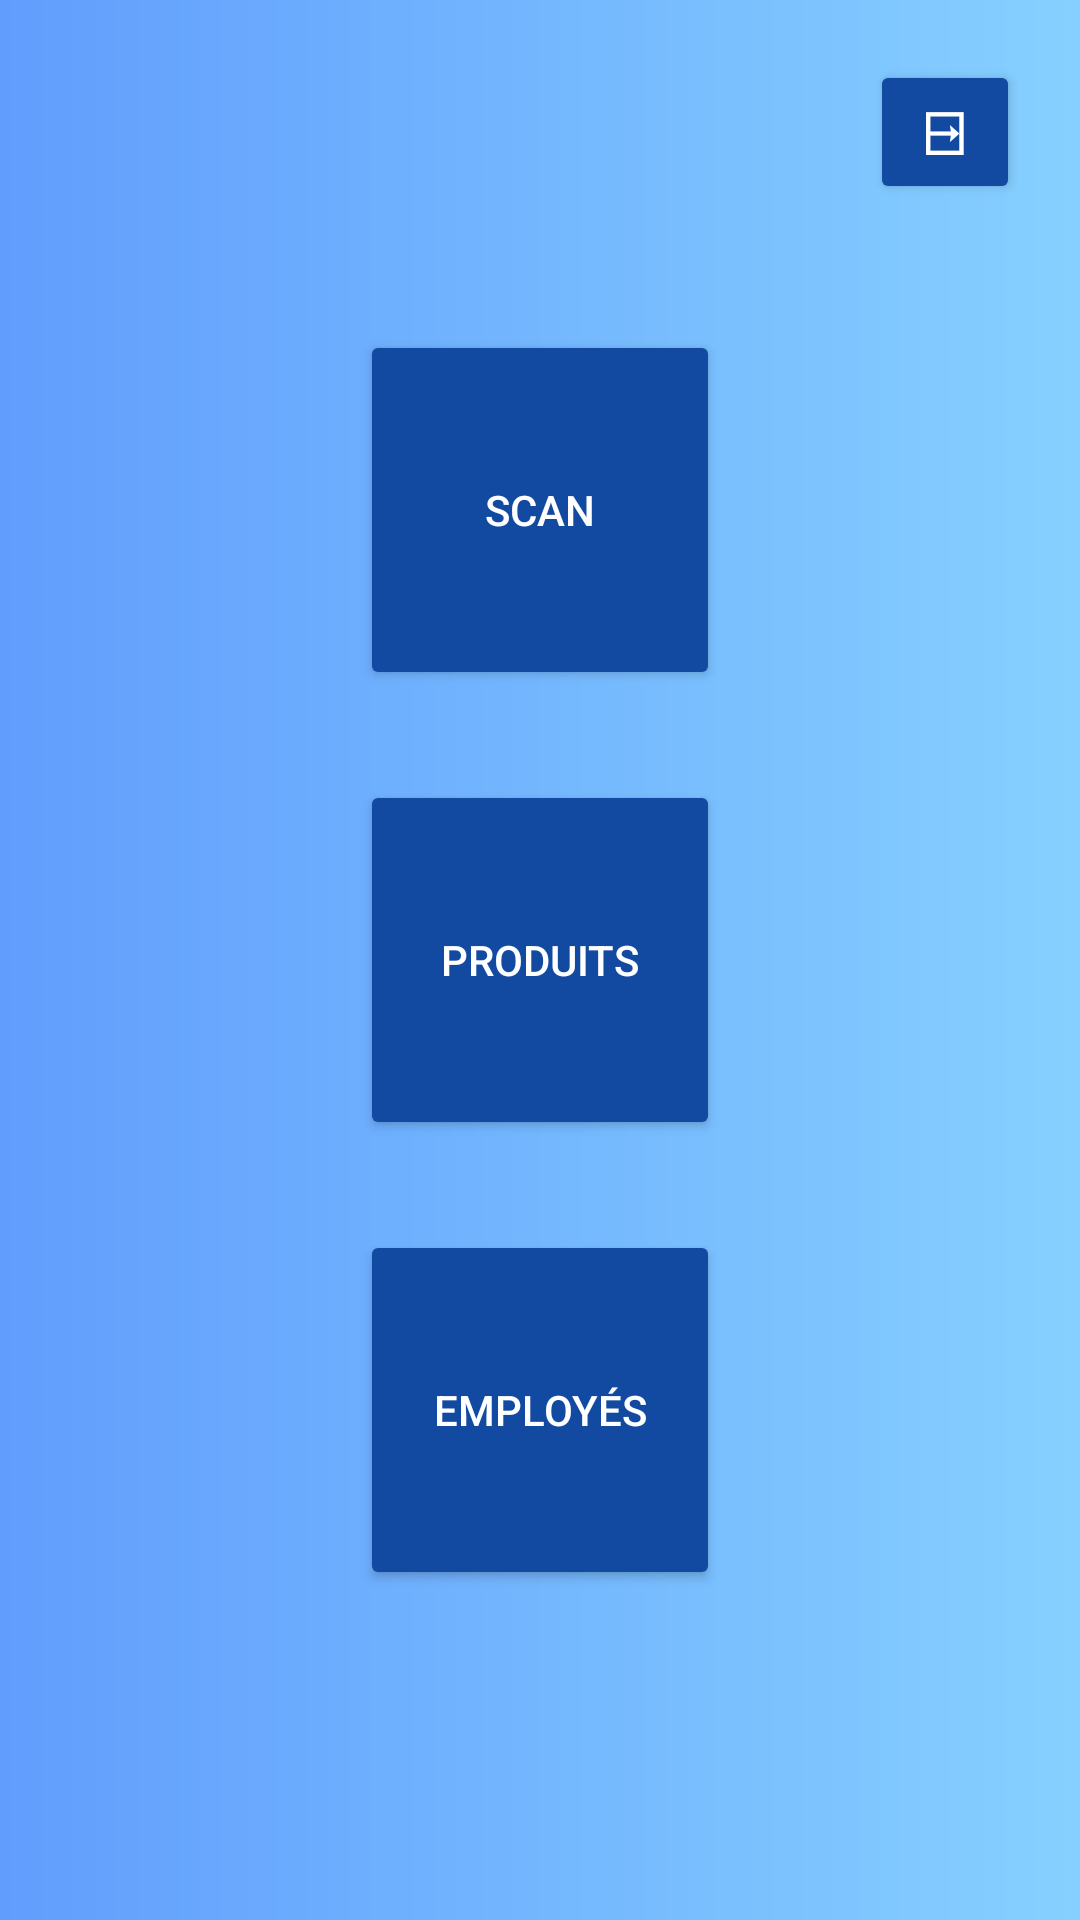

Here is an Android app screen rendered from its layout file. Give the layout XML and the strings, colors and styles it references.
<!-- AndroidManifest.xml: application theme Theme.Linventaire -->
<!-- res/layout/activity_choices.xml -->
<?xml version="1.0" encoding="utf-8"?>
<androidx.constraintlayout.widget.ConstraintLayout xmlns:android="http://schemas.android.com/apk/res/android"
    xmlns:app="http://schemas.android.com/apk/res-auto"
    xmlns:tools="http://schemas.android.com/tools"
    android:layout_width="match_parent"
    android:layout_height="match_parent"
    android:background="@drawable/degrade"
    tools:context="com.example.linventaire.ChoicesActivity"
    android:padding="20dp">


    <LinearLayout
        android:layout_width="wrap_content"
        android:layout_height="wrap_content"
        android:orientation="vertical"
        app:layout_constraintBottom_toBottomOf="parent"
        app:layout_constraintLeft_toLeftOf="parent"
        app:layout_constraintRight_toRightOf="parent"
        app:layout_constraintTop_toTopOf="parent"
        android:id="@+id/layout1">

        <Button
            android:id="@+id/scans_button"
            android:layout_width="120dp"
            android:layout_height="120dp"
            android:backgroundTint="@color/marine"
            android:text="Scan"
            android:textColor="@color/white" />

        <Button
            android:id="@+id/products_list_button"
            android:layout_width="120dp"
            android:layout_height="120dp"
            android:layout_marginTop="30dp"
            android:backgroundTint="@color/marine"
            android:text="Produits"
            android:textColor="@color/white" />

        <Button
            android:id="@+id/users_list_button"
            android:layout_width="120dp"
            android:layout_height="120dp"
            android:layout_marginTop="30dp"
            android:backgroundTint="@color/marine"
            android:text="Employés"
            android:textColor="@color/white" />


    </LinearLayout>

    <Button
        android:id="@+id/logout_button"
        android:textColor="@color/white"
        android:text="&#9032;"
        android:textSize="20dp"
        android:layout_width="50dp"
        android:layout_height="wrap_content"
        app:backgroundTint="@color/marine"
        app:layout_constraintEnd_toEndOf="parent"
        app:layout_constraintTop_toTopOf="parent"/>



</androidx.constraintlayout.widget.ConstraintLayout>
<!-- resources referenced by this layout -->
<resources>
  <color name="marine">#124aa1</color>
  <color name="white">#FFFFFFFF</color>
  <!-- drawable degrade (drawable) -->
  <shape xmlns:android="http://schemas.android.com/apk/res/android"
      android:shape="rectangle" >
      <gradient
          android:angle="0"
          android:endColor="@color/light_blue"
          android:startColor="@color/dark_blue" />
  </shape>
  <style name="Theme.Linventaire" parent="Theme.MaterialComponents.DayNight.DarkActionBar">
          
          <item name="colorPrimary">@color/purple_500</item>
          <item name="colorPrimaryVariant">@color/purple_700</item>
          <item name="colorOnPrimary">@color/white</item>
          
          <item name="colorSecondary">@color/teal_200</item>
          <item name="colorSecondaryVariant">@color/teal_700</item>
          <item name="colorOnSecondary">@color/black</item>
          
          <item name="android:statusBarColor">?attr/colorPrimaryVariant</item>
          
      </style>
  <color name="light_blue">#86d0ff</color>
  <color name="dark_blue">#619dfd</color>
  <color name="purple_500">#FF6200EE</color>
  <color name="purple_700">#FF3700B3</color>
  <color name="teal_200">#FF03DAC5</color>
  <color name="teal_700">#FF018786</color>
  <color name="black">#FF000000</color>
</resources>
